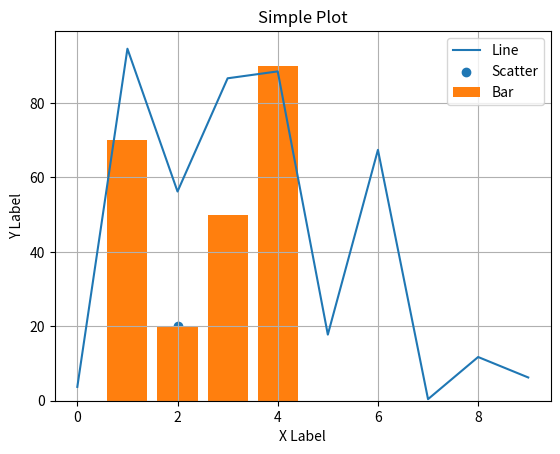

Reproduce this figure in Python.
import matplotlib.pylab as plt
import numpy as np

fig, ax = plt.subplots()  # 创建一个图形和坐标轴对象
data = np.random.rand(10) * 100  # 生成10个随机数，范围为0到100

print(data)

ax.plot(data)  # 绘制折线图
ax.scatter([1, 2, 3, 4], [50, 20, 10, 70])  # 绘制散点图
ax.bar([1, 2, 3, 4], [70, 20, 50, 90])  # 绘制柱状图


ax.set_xlabel("X Label")  # 设置x轴标签
ax.set_ylabel("Y Label")  # 设置y轴标签

ax.set_title("Simple Plot")  # 设置标题
ax.legend(["Line", "Scatter", "Bar"])  # 设置图例
ax.grid(True)  # 显示网格线

plt.show()
